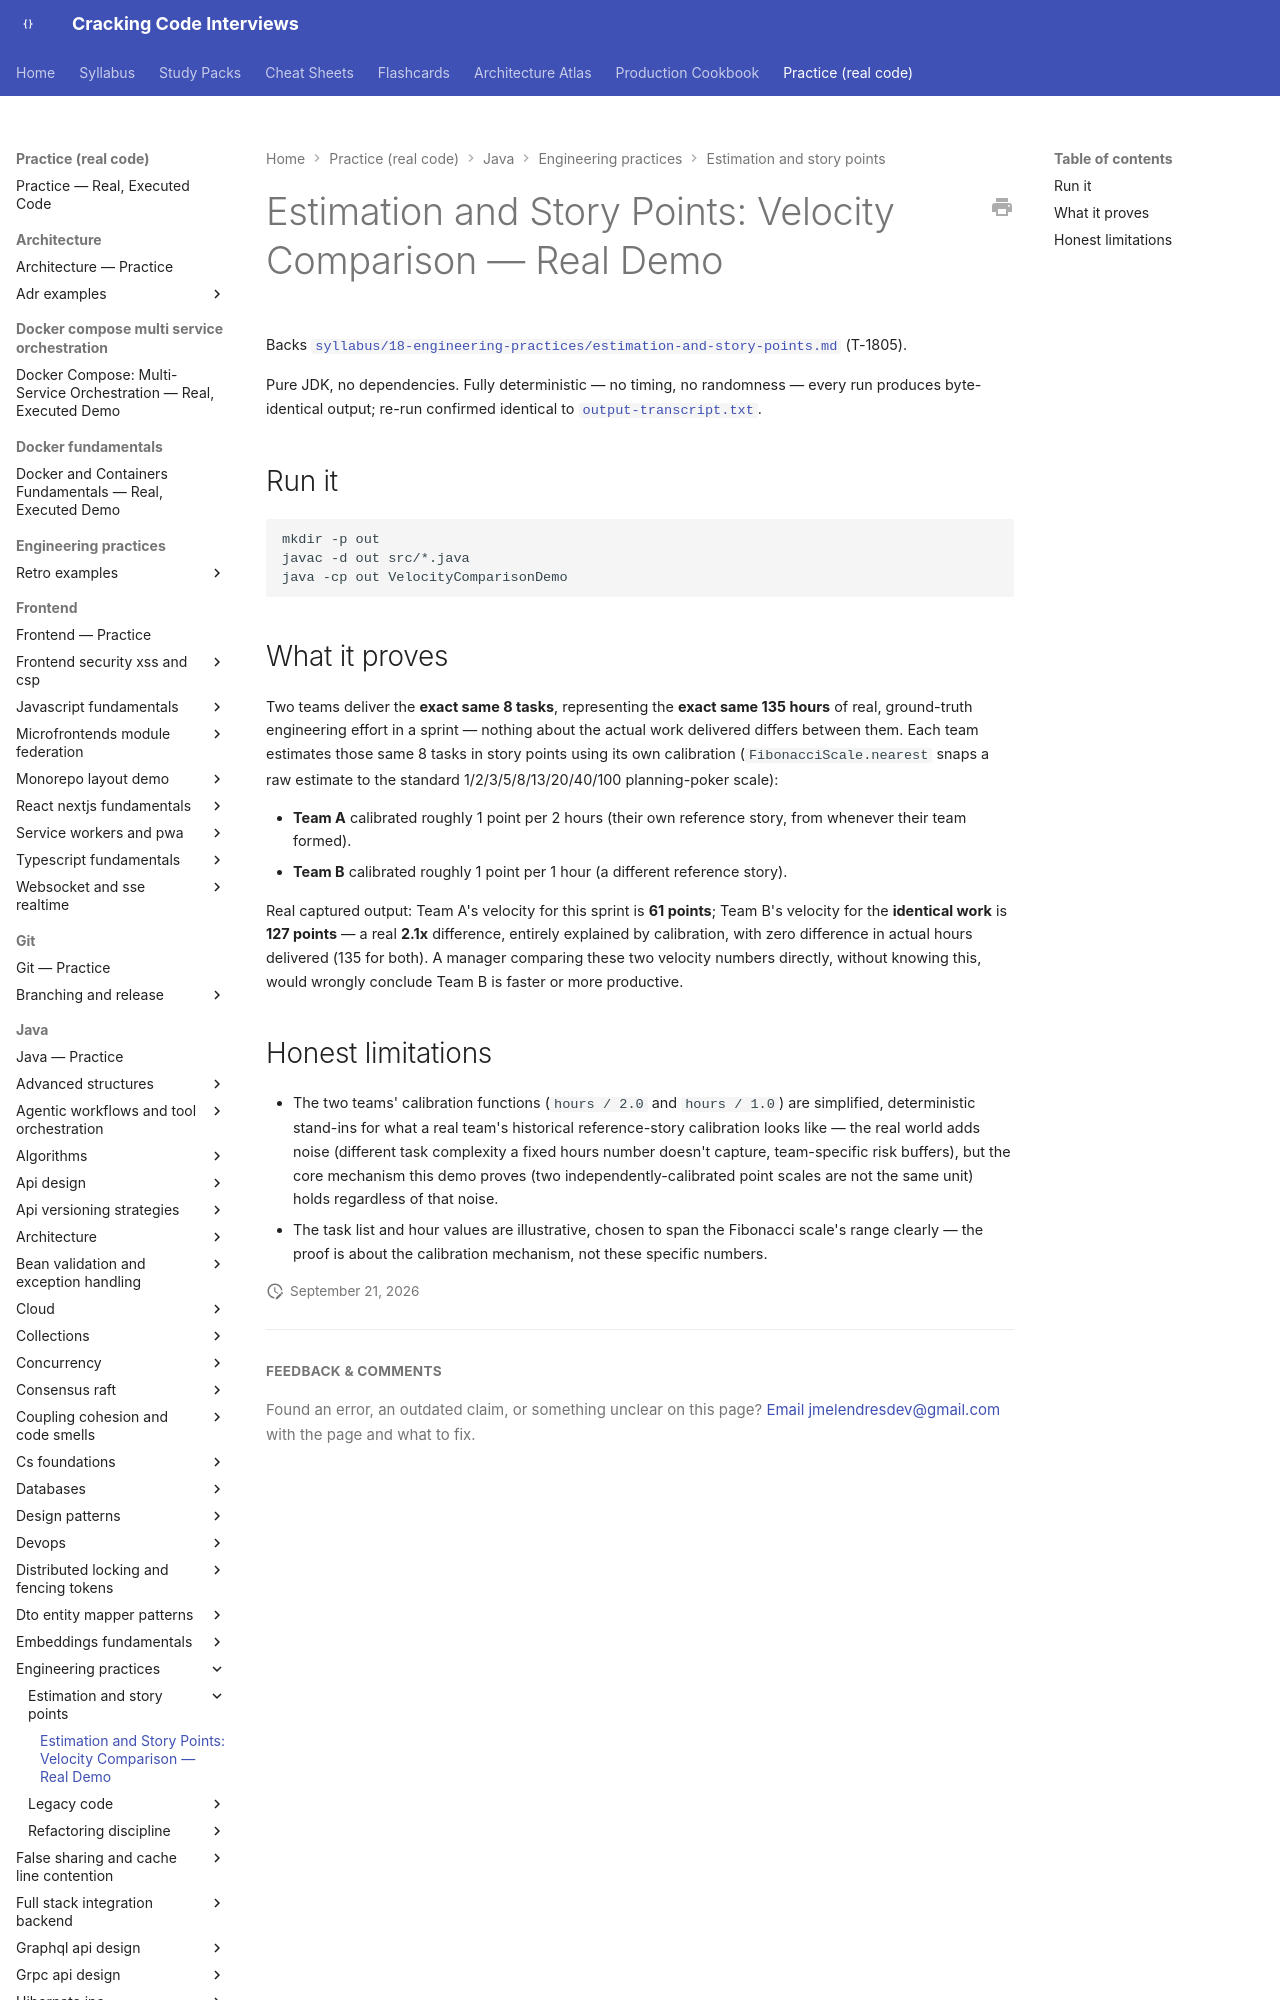

repository: JuanMelendres/cracking-code-interviews · page: practice/java/engineering-practices/estimation-and-story-points/index.html · generator: mkdocs

# Estimation and Story Points: Velocity Comparison — Real Demo

Backs [`syllabus/18-engineering-practices/estimation-and-story-points.md`](../../../../syllabus/18-engineering-practices/estimation-and-story-points.md) (T-1805).

Pure JDK, no dependencies. Fully deterministic — no timing, no
randomness — every run produces byte-identical output; re-run confirmed
identical to [`output-transcript.txt`](output-transcript.txt).

## Run it

```bash
mkdir -p out
javac -d out src/*.java
java -cp out VelocityComparisonDemo
```
